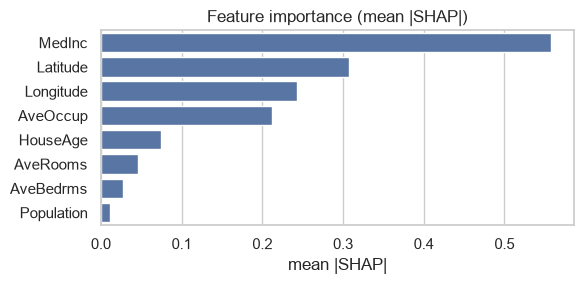

The data file committed next to this chart (first rows):
feature, mean_abs_shap
MedInc, 0.5583
Latitude, 0.3073
Longitude, 0.2428
AveOccup, 0.212
HouseAge, 0.07499
AveRooms, 0.04589
AveBedrms, 0.02702
Population, 0.01183
